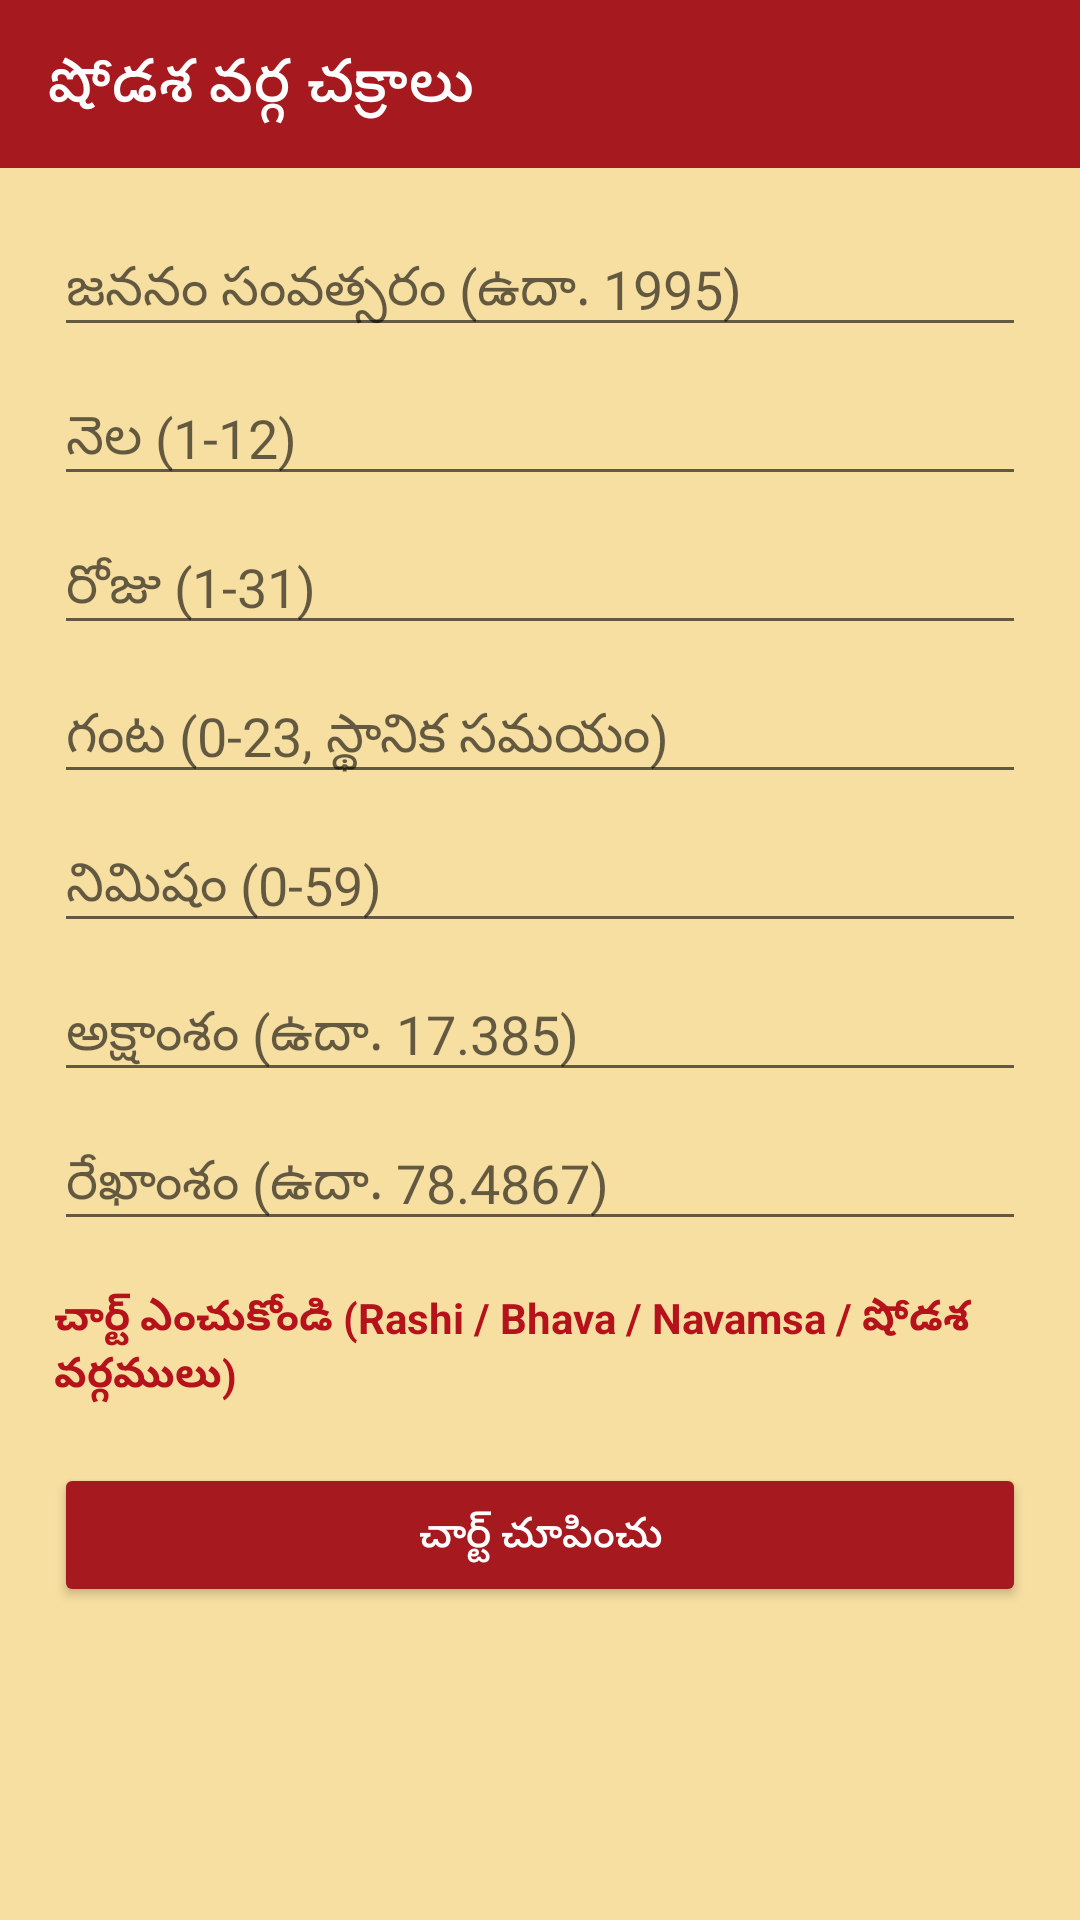

Layout XML and referenced resources for this Android screen:
<!-- AndroidManifest.xml: application theme Theme.Panchangam -->
<!-- res/layout/activity_shodasha_varga.xml -->
<?xml version="1.0" encoding="utf-8"?>
<LinearLayout
    xmlns:android="http://schemas.android.com/apk/res/android"
    xmlns:app="http://schemas.android.com/apk/res-auto"
    android:layout_width="match_parent"
    android:layout_height="match_parent"
    android:orientation="vertical"
    android:background="@color/gold_bg">

    <androidx.appcompat.widget.Toolbar
        android:id="@+id/toolbar"
        android:layout_width="match_parent"
        android:layout_height="?attr/actionBarSize"
        android:background="@color/maroon_primary"
        app:title="@string/feat_shodasha_varga"
        app:titleTextColor="@color/white" />

    <ScrollView
        android:layout_width="match_parent"
        android:layout_height="match_parent">

        <LinearLayout
            android:layout_width="match_parent"
            android:layout_height="wrap_content"
            android:orientation="vertical"
            android:padding="18dp">

            <EditText
                android:id="@+id/etYear"
                android:layout_width="match_parent"
                android:layout_height="wrap_content"
                android:hint="జననం సంవత్సరం (ఉదా. 1995)"
                android:inputType="number" />

            <EditText
                android:id="@+id/etMonth"
                android:layout_width="match_parent"
                android:layout_height="wrap_content"
                android:hint="నెల (1-12)"
                android:inputType="number"
                android:layout_marginTop="8dp" />

            <EditText
                android:id="@+id/etDay"
                android:layout_width="match_parent"
                android:layout_height="wrap_content"
                android:hint="రోజు (1-31)"
                android:inputType="number"
                android:layout_marginTop="8dp" />

            <EditText
                android:id="@+id/etHour"
                android:layout_width="match_parent"
                android:layout_height="wrap_content"
                android:hint="గంట (0-23, స్థానిక సమయం)"
                android:inputType="number"
                android:layout_marginTop="8dp" />

            <EditText
                android:id="@+id/etMinute"
                android:layout_width="match_parent"
                android:layout_height="wrap_content"
                android:hint="నిమిషం (0-59)"
                android:inputType="number"
                android:layout_marginTop="8dp" />

            <EditText
                android:id="@+id/etLat"
                android:layout_width="match_parent"
                android:layout_height="wrap_content"
                android:hint="అక్షాంశం (ఉదా. 17.385)"
                android:inputType="numberDecimal|numberSigned"
                android:layout_marginTop="8dp" />

            <EditText
                android:id="@+id/etLon"
                android:layout_width="match_parent"
                android:layout_height="wrap_content"
                android:hint="రేఖాంశం (ఉదా. 78.4867)"
                android:inputType="numberDecimal|numberSigned"
                android:layout_marginTop="8dp" />

            <TextView
                android:layout_width="match_parent"
                android:layout_height="wrap_content"
                android:text="చార్ట్ ఎంచుకోండి (Rashi / Bhava / Navamsa / షోడశ వర్గములు)"
                android:textColor="@color/text_red"
                android:textStyle="bold"
                android:layout_marginTop="16dp" />

            <Spinner
                android:id="@+id/spinnerChart"
                android:layout_width="match_parent"
                android:layout_height="wrap_content"
                android:background="@color/gold_card"
                android:spinnerMode="dropdown"
                android:layout_marginTop="6dp" />

            <Button
                android:id="@+id/btnCompute"
                android:layout_width="match_parent"
                android:layout_height="wrap_content"
                android:text="చార్ట్ చూపించు"
                android:layout_marginTop="14dp"
                android:backgroundTint="@color/maroon_primary"
                android:textColor="@color/white" />

            <LinearLayout
                android:id="@+id/resultContainer"
                android:layout_width="match_parent"
                android:layout_height="wrap_content"
                android:orientation="vertical"
                android:layout_marginTop="16dp" />

        </LinearLayout>
    </ScrollView>

</LinearLayout>
<!-- resources referenced by this layout -->
<resources>
  <color name="gold_bg">#F7DFA1</color>
  <color name="gold_card">#F5D98B</color>
  <color name="maroon_primary">#A6191E</color>
  <color name="text_red">#B5121B</color>
  <color name="white">#FFFFFF</color>
  <string name="feat_shodasha_varga">షోడశ వర్గ చక్రాలు</string>
  <style name="Theme.Panchangam" parent="Theme.MaterialComponents.Light.NoActionBar">
          <item name="colorPrimary">@color/maroon_primary</item>
          <item name="colorPrimaryDark">@color/maroon_dark</item>
          <item name="colorAccent">@color/highlight_orange</item>
          <item name="android:windowBackground">@color/gold_bg</item>
          <item name="android:statusBarColor">@color/maroon_dark</item>
      </style>
  <color name="maroon_dark">#7A1216</color>
  <color name="highlight_orange">#E8720C</color>
</resources>
